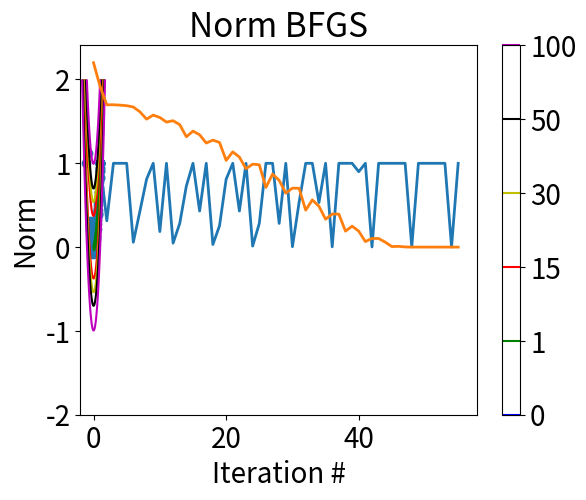

Reproduce this figure in Python.
import numpy as np
import matplotlib.pyplot as plt


tol = 1e-9 # stop iterations when ||grad f|| < tol
iter_max = 1000 # the maximal number of iterations
draw_flag = 1 # if draw_flag = 1, draw configuration at every iteration
# parameters for backtracking line search
c = 0.1;
rho = 0.9;



"""---------- Choose Algorithm ----------"""
# start minimization
# choose algorithm
# direction = 0: steepest descent
# direction = 1: Newton
# direction = 2: BFGS
direction = 2




def function(x):
    return 100 * (x[1]-x[0]**2)**2 + (1-x[0])**2

def gradient(x):
    g = np.zeros(2)
    g[0] = 400*(x[0]**3) - 400*x[0]*x[1] +2*x[0]-2
    g[1] = 200*x[1]-200*(x[0]**2)
    return g

def Hessian(x):
    hessian = np.zeros((2,2))
    hessian[0,0] = 1200*(x[0]**2) - 400*x[1] +2
    hessian[0,1] = -400*x[0]
    hessian[1,0] = -400*x[0]
    hessian[1,1] = 200
    return hessian

def New_H(Hk,xk_plus_1,xk,delta_fk_plus_1,delta_fk,size):#count and m are for reset
    I = np.eye(size)
    sk = xk_plus_1 - xk
    yk = delta_fk_plus_1 - delta_fk
    rho_k = 1/ np.inner(yk,sk)
    temp = I - rho_k * np.outer(sk,np.transpose(yk))
    temp2 = I - rho_k * np.outer(yk,np.transpose(sk))
    new_H = np.matmul(temp,Hk)
    new_H = np.matmul(new_H,temp2) + rho_k * np.outer(sk,np.transpose(sk))
    return new_H


solution = np.zeros(2)
solution[0] = 1
solution[1] = 1
x1 = np.zeros(2)
x1[0] = 1.2
x1[1] = 1.2
x2 = np.zeros(2)
x2[0] = -1.2
x2[1] = 1
x = x2

f = function(x)
print(f)


g = gradient(x)
norm_g = np.linalg.norm(g)
print("Initially, f = ",f,", ||grad f|| = ",norm_g)


fvals = np.zeros(iter_max)
fvals[0] = f
ngvals = np.zeros(iter_max)
ngvals[0] = norm_g

iter = 1

m = 5
count = m
size = len(x)
H = np.eye(size)
last_x = x
last_delta_fk = gradient(x)

step_length = []
x_list = []
y_list = []
z_list = []

norm_list = []

while (norm_g > tol and iter < iter_max): 
    x_list.append(x[0])
    y_list.append(x[1])
    z_list.append(function(x))
    
    norm = np.linalg.norm(x-solution)
    norm_list.append(norm)
    
    
    #choose search direction
    if( direction == 0): # steepest descent
        p = -g
        dir = "SD"
    elif( direction == 1): # Newton
        hessian = Hessian(x)
        p = np.linalg.solve(hessian,-g) 
        # if( np.dot(g,p) < 0 ): # descent direction
            # dir = "Newton"            
#         print(np.linalg.eigvals(H))
        spd = np.all(np.linalg.eigvals(hessian) > 0)
        if( spd ): # H is SPD, use Newton's direction
            p = np.linalg.solve(hessian,-g) 
            dir = "Newton"
        else: # use the steepest descent direction
            p = -g
            dir = "SD";
            

    elif (direction == 2):
        delta_fk = gradient(x)
        if count == m:
            H = np.eye(size)
            count = 0
        elif np.linalg.norm(x - last_x) < 1e-12:
            count+=1
            p = -g
            dir = "SD";
            
        else:
            H = New_H(H,x,last_x,delta_fk,last_delta_fk,size)
            count += 1
        p = -np.matmul(H,delta_fk)
        last_x = x
        last_delta_fk = gradient(x)
        dir = "BFGS"
    
    else:
        print("direction is out of range")
        break
    # normalize the search direction if its length greater than 1
    norm_p = np.linalg.norm(p)
    if( norm_p > 1):
        p = p/norm_p
    # do backtracking line search along the direction p
    a = 1 # initial step length
    f_temp = function(x + a*p)
    cpg = c*np.dot(p,g)
#     print("cpg = ",cpg,"f = ",f,"f_temp = ",f_temp)
    while( f_temp > f + a*cpg ): # check Wolfe's condition 1
        a = a*rho
        if( a < 1e-14 ):
            print("line search failed\n");
            iter = iter_max-1
            break
        f_temp = function(x + a*p)        
#         print("f_temp = ",f_temp)
    x = x + a*p
    f = function(x)
    g = gradient(x)
    norm_g = np.linalg.norm(g)
#     print("iter ",iter,": dir = ",dir,", f = ",f,", ||grad f|| = ",norm_g,", step length = ",a)
    print(f"iter {iter}: dir = {dir}, f = {f:.6f}, ||grad f|| = {norm_g:.6e}, step length = {a:.3e}")

    fvals[iter] = f
    ngvals[iter] = norm_g
    iter = iter + 1
    step_length.append(a)
x_list.append(x[0])
y_list.append(x[1])
z_list.append(function(x))
print(f"Result: f = {f:.10f}, ||grad f|| = {norm_g:.6e}")


plt.rcParams.update({'font.size': 20})
plt.plot(step_length,linewidth = 2)
plt.title('Step length '+dir)
plt.xlabel("Iteration #")
plt.ylabel("Step length")
plt.show()

x_axis = np.linspace(-2, 2, 5000)
y_axis = np.linspace(-2, 2, 5000)
X, Y = np.meshgrid(x_axis, y_axis)
Z = 100 * (Y-X**2)**2 + (1-X)**2
plt.contour(X, Y, Z,levels=[0,1, 15, 30,50,100],colors = ['b','g','r','y','k','m'])
plt.colorbar() # Add a colorbar to show the values
plt.scatter(x_list,y_list)
plt.title('Contour Plot '+dir)
plt.xlabel('x')
plt.ylabel('y')
plt.show()


plt.rcParams.update({'font.size': 20})
plt.plot(norm_list,linewidth = 2)
plt.title('Norm '+dir)
plt.xlabel("Iteration #")
plt.ylabel("Norm")
plt.show()







